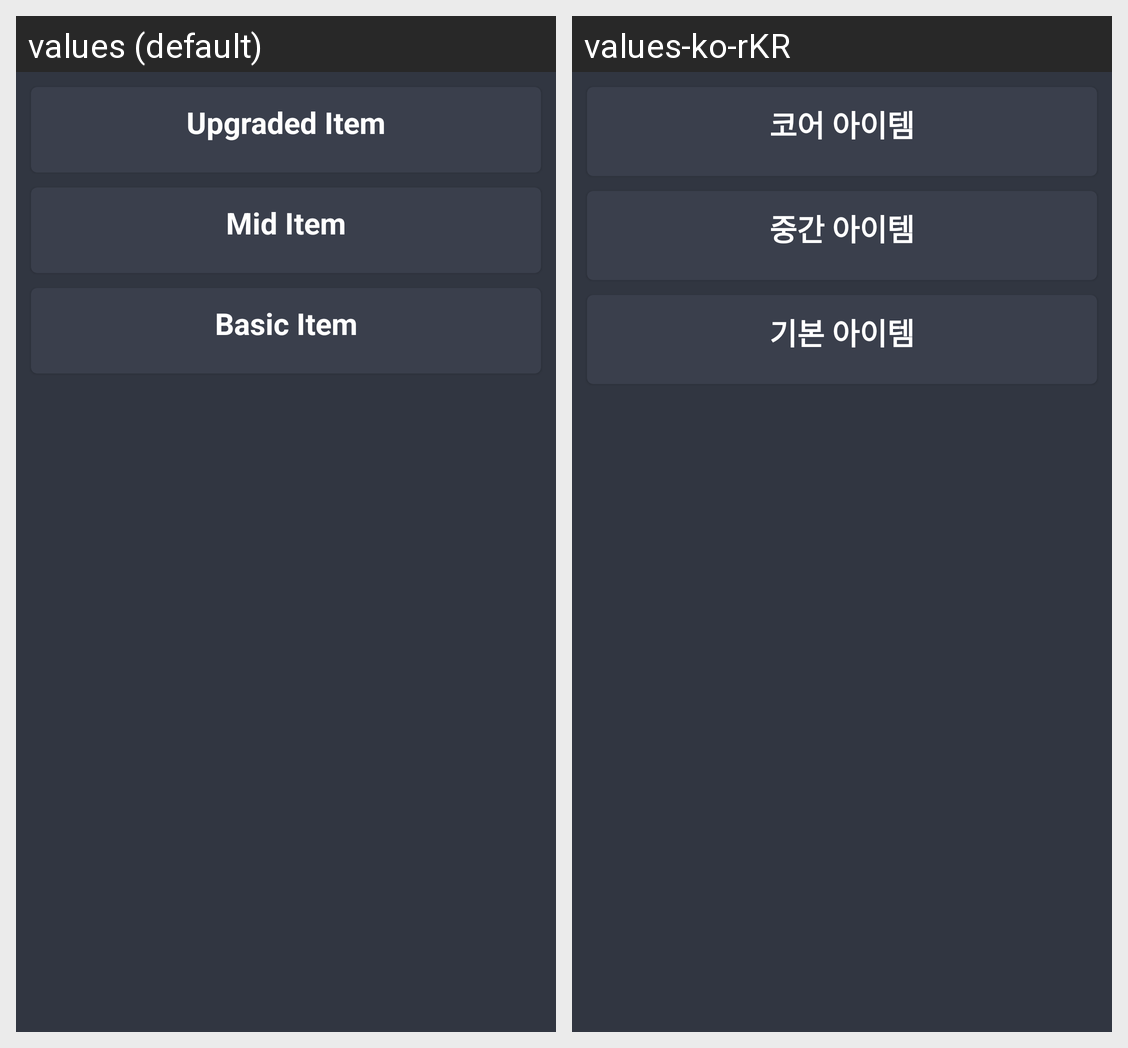

Locale-by-locale string values for the Android screen shown in this grid:
Android screen res/layout/fragment_item_page.xml rendered under 2 locales, left to right: values (default), values-ko-rKR. Device: Nexus 5 (rendered at 1080×1920; each locale shown at half size, 540×960, under a caption strip naming it); theme Theme.WildRiftDictionary.
Strings drawn on this screen, with the default value and each locale's value (text and hints the layout hard-codes, and strings that could not be matched under every locale, appear in the picture but are not listed):

upgraded_item
  values: Upgraded Item
  values-ko-rKR: 코어 아이템

mid_item
  values: Mid Item
  values-ko-rKR: 중간 아이템

basic_item
  values: Basic Item
  values-ko-rKR: 기본 아이템
